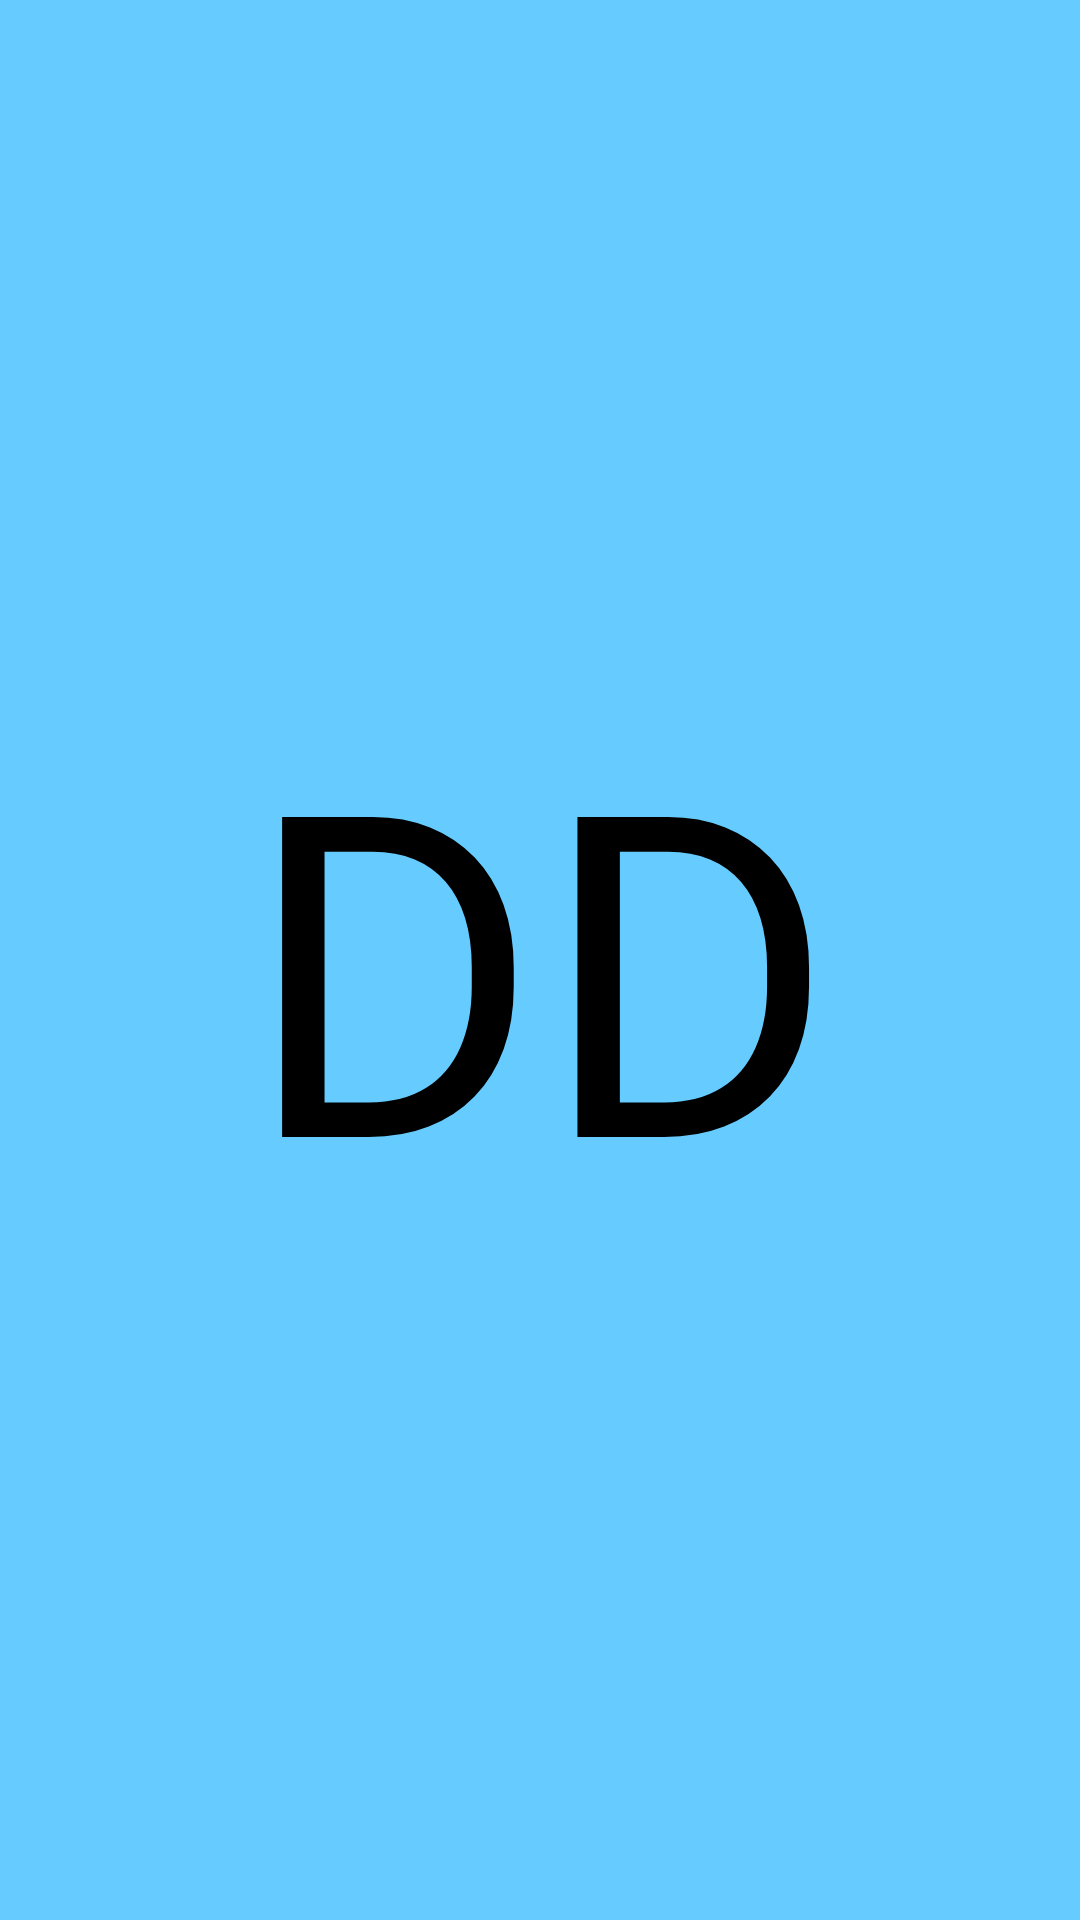

Reconstruct the res/layout file that produces this screen, plus the resources it refers to.
<!-- AndroidManifest.xml: activity theme Base.Theme.DdTools.Splash -->
<!-- res/layout/activity_splash.xml -->
<?xml version="1.0" encoding="utf-8"?>
<FrameLayout xmlns:android="http://schemas.android.com/apk/res/android"
    android:layout_width="match_parent"
    android:background="@color/lty"
    android:layout_height="match_parent">
    <TextView
        android:layout_width="match_parent"
        android:text="@string/dd"
        android:gravity="center"
        android:textColor="@color/black"
        android:textSize="150sp"
        android:layout_height="match_parent"/>

</FrameLayout>
<!-- resources referenced by this layout -->
<resources>
  <color name="black">#FF000000</color>
  <color name="lty">#66ccff</color>
  <string name="dd">DD</string>
  <style name="Base.Theme.DdTools.Splash" parent="Base.Theme.DdTools">
          <item name="android:windowFullscreen">true</item>
          <item name="android:windowLayoutInDisplayCutoutMode">shortEdges</item>
      </style>
  <style name="Base.Theme.DdTools" parent="Theme.MaterialComponents.DayNight.NoActionBar">
          
          <item name="colorPrimary">@color/lty</item>
          <item name="colorPrimaryVariant">@color/purple_700</item>
          <item name="colorOnPrimary">@color/white</item>
          
          <item name="colorSecondary">@color/teal_200</item>
          <item name="colorSecondaryVariant">@color/teal_700</item>
          <item name="colorOnSecondary">@color/black</item>
          
          <item name="android:statusBarColor">?attr/colorPrimaryVariant</item>
      </style>
  <color name="purple_700">#FF3700B3</color>
  <color name="white">#FFFFFFFF</color>
  <color name="teal_200">#FF03DAC5</color>
  <color name="teal_700">#FF018786</color>
</resources>
